Dataset: data (GitHub, anmesh-vicky/Bilinear_Coord_Ebeam). Classes: Centred, Hexagonal, Noise, Obilique, Rectangular, Square, centred, hexagonal, noise, oblique, rectangular, square.

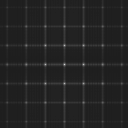
Label: square

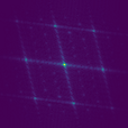
Label: Obilique

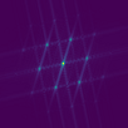
Label: Hexagonal

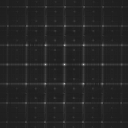
Label: oblique

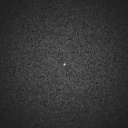
Label: noise

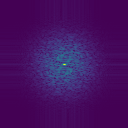
Label: Noise
